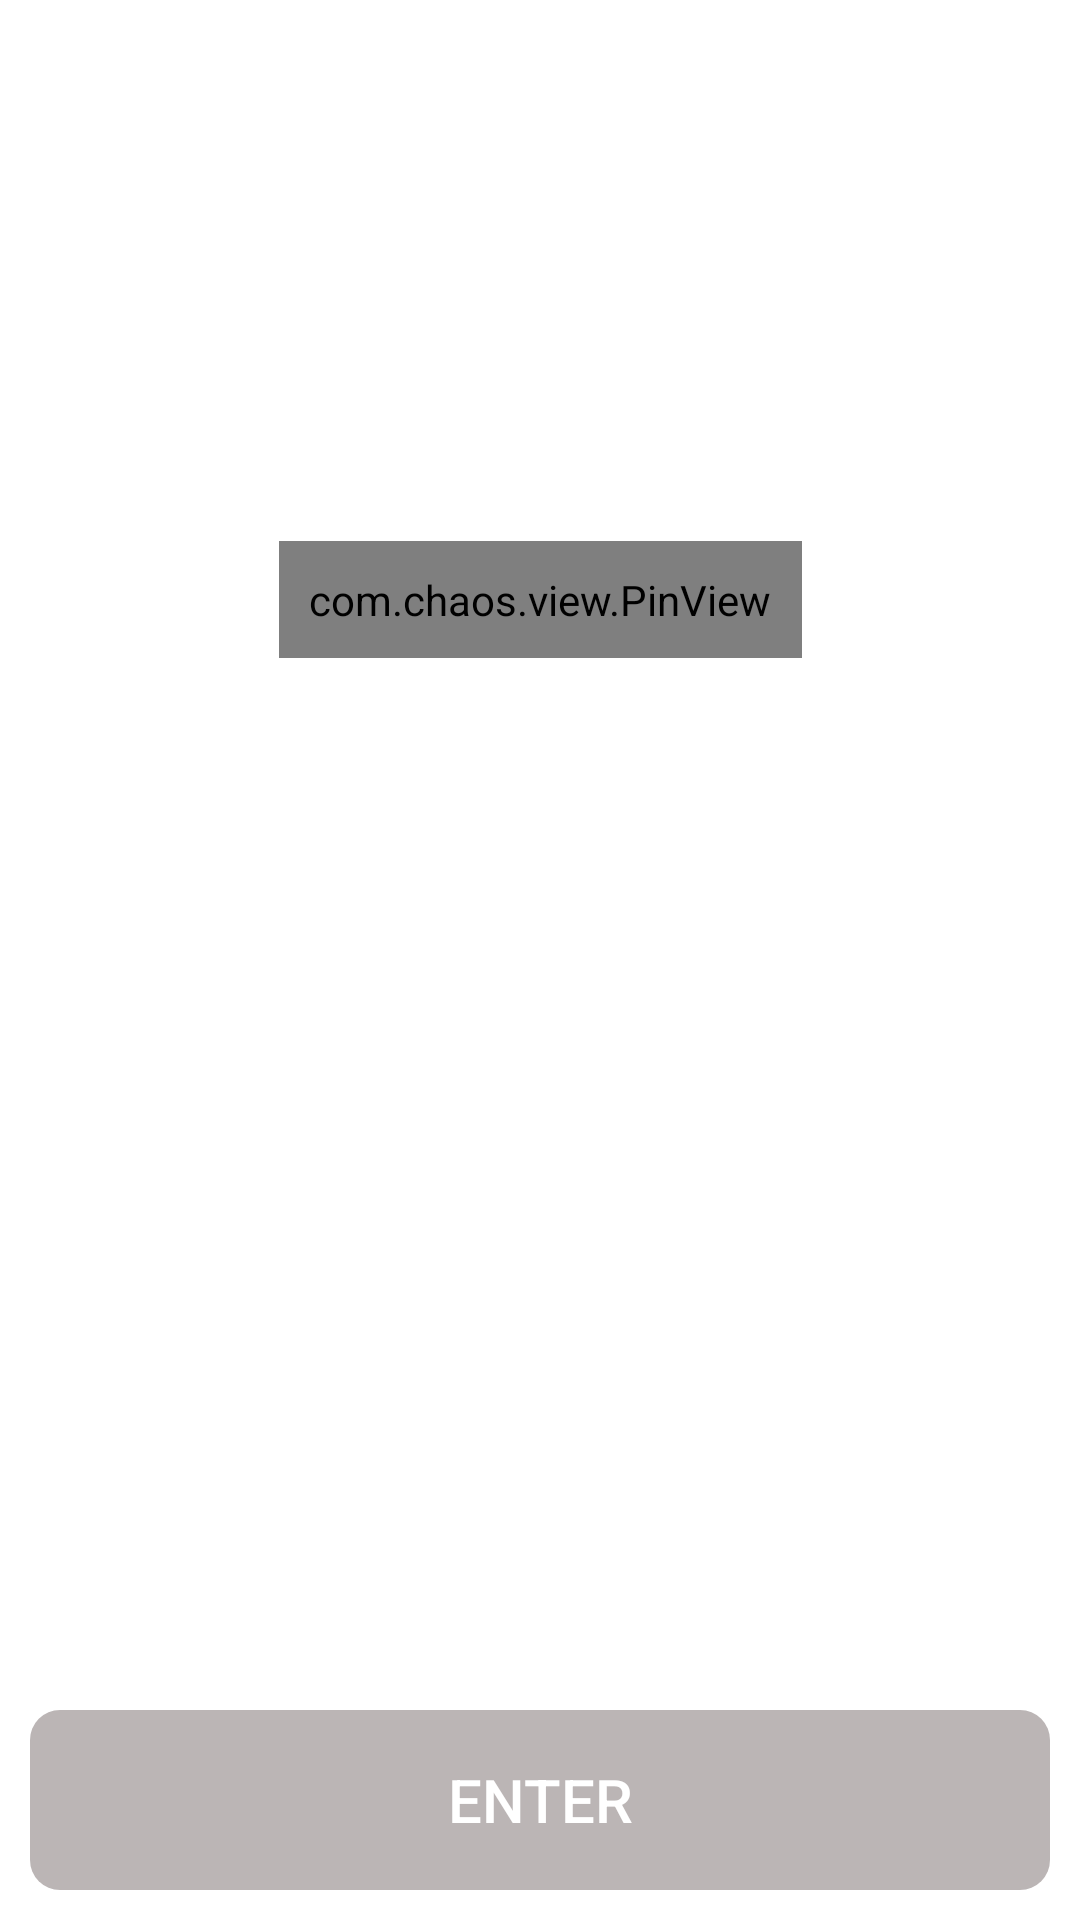

Reconstruct the res/layout file that produces this screen, plus the resources it refers to.
<!-- AndroidManifest.xml: application theme Theme.MobileBank -->
<!-- res/layout/screen_verify_sign_in.xml -->
<?xml version="1.0" encoding="utf-8"?>
<androidx.constraintlayout.widget.ConstraintLayout xmlns:android="http://schemas.android.com/apk/res/android"
    android:layout_width="match_parent"
    android:layout_height="match_parent"
    xmlns:app="http://schemas.android.com/apk/res-auto">

    <com.chaos.view.PinView
        app:layout_constraintTop_toTopOf="parent"
        app:layout_constraintLeft_toLeftOf="parent"
        app:layout_constraintRight_toRightOf="parent"
        app:layout_constraintBottom_toBottomOf="parent"
        app:layout_constraintVertical_bias="0.3"
        android:id="@+id/firstPinView"
        style="@style/PinWidget.PinView"
        android:layout_width="wrap_content"
        android:layout_height="wrap_content"
        android:cursorVisible="true"
        android:hint="Hint.."
        android:inputType="text"
        android:itemBackground="@drawable/background_pinn"
        android:padding="10dp"
        android:textColor="@color/black"
        android:textSize="18sp"
        android:textStyle="bold"
        app:cursorWidth="2dp"
        app:hideLineWhenFilled="true"
        app:itemCount="6"
        app:itemHeight="68dp"
        app:itemRadius="4dp"
        app:itemSpacing="0dp"
        app:itemWidth="58dp"
        app:lineColor="@color/white"
        app:lineWidth="2dp"
        app:viewType="rectangle" />

    <androidx.appcompat.widget.AppCompatButton
        app:layout_constraintBottom_toBottomOf="parent"
        android:layout_width="match_parent"
        android:layout_height="60dp"
        android:background="@drawable/background_btnn"
        android:text="@string/enter"
        android:textColor="@color/white"
        android:layout_margin="10dp"
        android:enabled="false"
        android:textSize="20sp"
        />

</androidx.constraintlayout.widget.ConstraintLayout>
<!-- resources referenced by this layout -->
<resources>
  <!-- drawable background_btnn (drawable) -->
  <?xml version="1.0" encoding="utf-8"?>
  <selector xmlns:android="http://schemas.android.com/apk/res/android">
      <item android:state_enabled="true">
          <shape>
              <corners android:radius="10dp"/>
              <solid android:color="#3F51B5"/>
          </shape>
      </item>
  
      <item android:state_enabled="false">
          <shape>
              <corners android:radius="10dp"/>
              <solid android:color="#BBB5B5"/>
          </shape>
      </item>
  </selector>
  <string name="enter">Enter</string>
  <style name="Theme.MobileBank" parent="Theme.MaterialComponents.DayNight.NoActionBar">
          
          <item name="colorPrimary">@color/purple_500</item>
          <item name="colorPrimaryVariant">@color/purple_700</item>
          <item name="colorOnPrimary">@color/white</item>
          
          <item name="colorSecondary">@color/teal_200</item>
          <item name="colorSecondaryVariant">@color/teal_700</item>
          <item name="colorOnSecondary">@color/black</item>
          
          <item name="android:statusBarColor" tools:targetApi="l">?attr/colorPrimaryVariant</item>
          
      </style>
  <!-- not gathered from this repository: default colours our renderer supplied (Android Studio template values) -->
  <color name="purple_500">#FF6200EE</color>
  <color name="purple_700">#FF3700B3</color>
  <color name="teal_200">#FF03DAC5</color>
  <color name="teal_700">#FF018786</color>
  <color name="black">#FF000000</color>
  <color name="white">#FFFFFFFF</color>
</resources>
